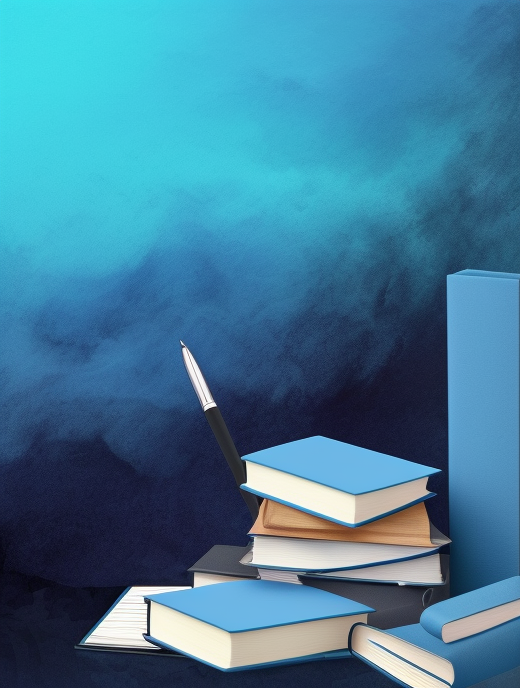
Generation parameters embedded in this image by AUTOMATIC1111 Stable Diffusion web UI or a fork of it (Forge, ...) (PNG 'parameters' text chunk):
abstract art, dark blue theme, light blue object, object on bottom, books, pen, curves
Negative prompt: framed, blur, metal, line,  shadow, realistic, 
Steps: 20, Sampler: Euler a, CFG scale: 7, Seed: 308190196, Size: 520x693, Model hash: fc2511737a, Model: chilloutmix_NiPrunedFp32Fix, Version: v1.4.0